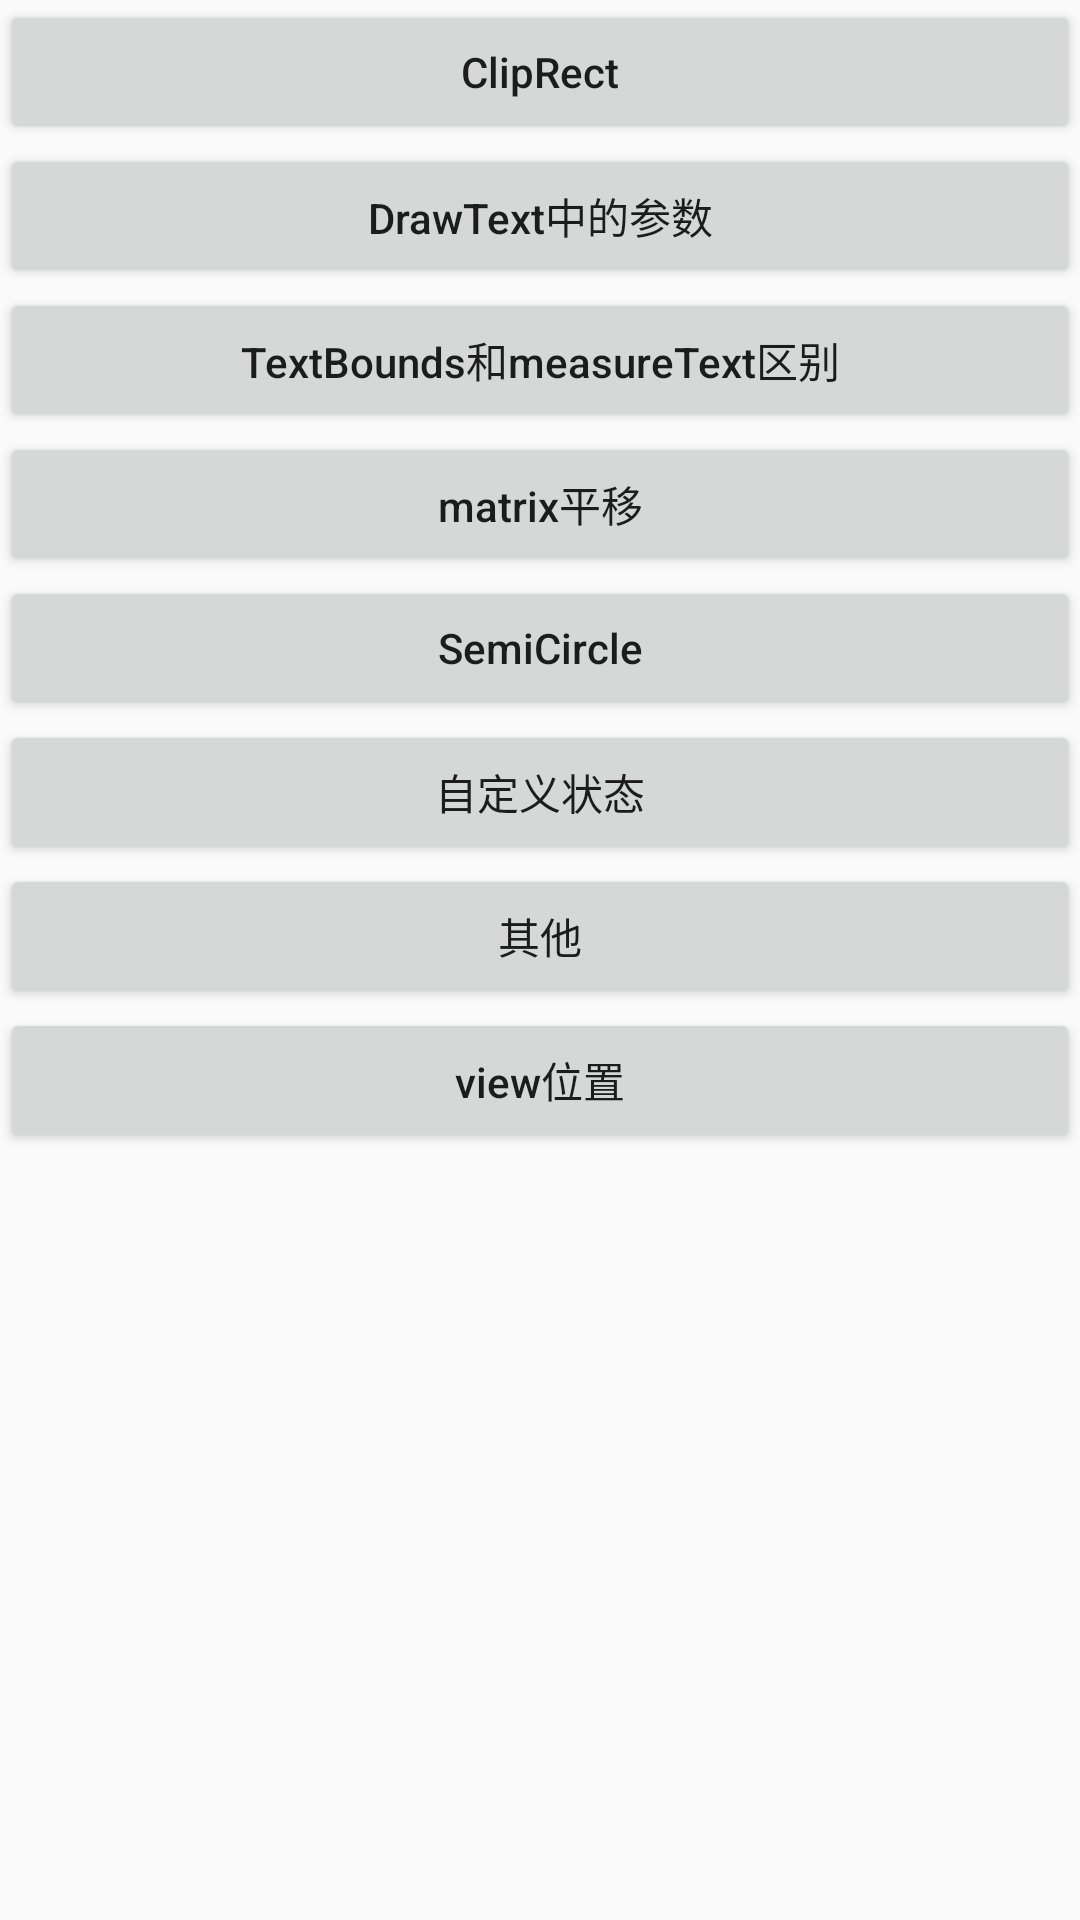

Produce the Android XML layout that renders to this screen, including the resource entries it uses.
<!-- AndroidManifest.xml: application theme AppTheme -->
<!-- res/layout/activity_base.xml -->
<?xml version="1.0" encoding="utf-8"?>
<LinearLayout
    xmlns:android="http://schemas.android.com/apk/res/android"
    xmlns:app="http://schemas.android.com/apk/res-auto"
    xmlns:tools="http://schemas.android.com/tools"
    android:layout_width="match_parent"
    android:layout_height="match_parent"
    android:orientation="vertical"
    tools:context="loveq.com.customview.ui.base.BaseViewActivity">

    <Button
        android:layout_width="match_parent"
        android:layout_height="wrap_content"
        android:onClick="ClipRect"
        android:text="ClipRect"/>


    <Button
        android:layout_width="match_parent"
        android:layout_height="wrap_content"
        android:onClick="DrawText"
        android:text="DrawText中的参数"/>

    <Button
        android:layout_width="match_parent"
        android:layout_height="wrap_content"
        android:onClick="TextBounds"
        android:text="TextBounds和measureText区别"/>

    <Button
        android:layout_width="match_parent"
        android:layout_height="wrap_content"
        android:onClick="ImageViewScaleType"
        android:text="matrix平移"/>

    <Button
        android:layout_width="match_parent"
        android:layout_height="wrap_content"
        android:onClick="SemiCircle"
        android:text="SemiCircle"
        />

    <Button
        android:layout_width="match_parent"
        android:layout_height="wrap_content"
        android:onClick="customStates"
        android:text="自定义状态"/>

    <Button
        android:layout_width="match_parent"
        android:layout_height="wrap_content"
        android:onClick="other"
        android:text="其他"/>

    <Button
        android:layout_width="match_parent"
        android:layout_height="wrap_content"
        android:onClick="location"
        android:text="view位置"/>


</LinearLayout>
<!-- resources referenced by this layout -->
<resources>
  <style name="AppTheme" parent="Theme.AppCompat.Light.DarkActionBar">
          
          <item name="colorPrimary">@color/colorPrimary</item>
          <item name="colorPrimaryDark">@color/colorPrimaryDark</item>
          <item name="colorAccent">@color/colorAccent</item>
          <item name="android:textAllCaps">false</item>
      </style>
  <!-- not gathered from this repository: default colours our renderer supplied (Android Studio template values) -->
  <color name="colorPrimary">#FF6200EE</color>
  <color name="colorPrimaryDark">#FF3700B3</color>
  <color name="colorAccent">#FF03DAC5</color>
</resources>
